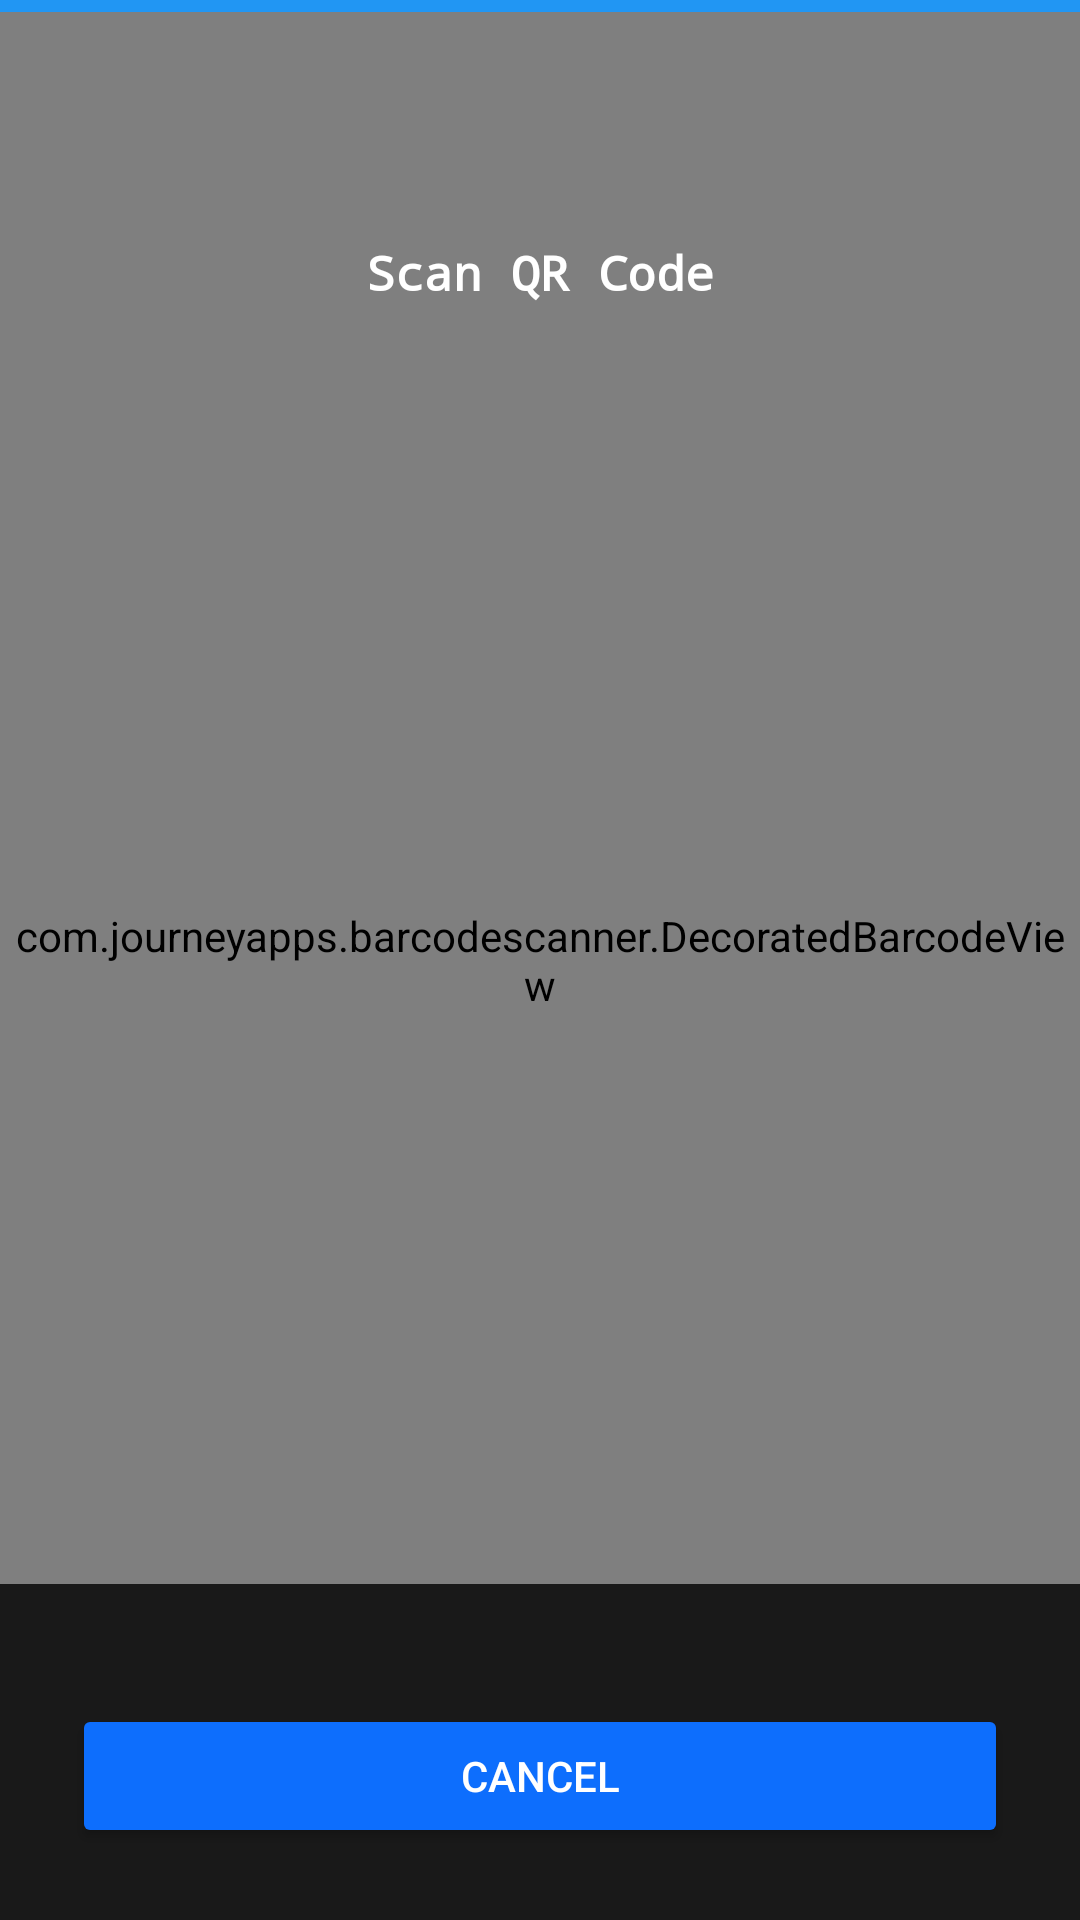

Android layout source for this screen:
<!-- AndroidManifest.xml: application theme Theme.SmartPasswordManager -->
<!-- res/layout/activity_qr_scanner.xml -->
<?xml version="1.0" encoding="utf-8"?>
<FrameLayout xmlns:android="http://schemas.android.com/apk/res/android"
    xmlns:app="http://schemas.android.com/apk/res-auto"
    android:layout_width="match_parent"
    android:layout_height="match_parent"
    android:background="#000000">

    <com.journeyapps.barcodescanner.DecoratedBarcodeView
        android:id="@+id/barcodeView"
        android:layout_width="match_parent"
        android:layout_height="match_parent"
        app:zxing_framing_rect_width="250dp"
        app:zxing_framing_rect_height="250dp"
        app:zxing_use_texture_view="true" />

    <LinearLayout
        android:layout_width="match_parent"
        android:layout_height="wrap_content"
        android:layout_gravity="bottom"
        android:orientation="vertical"
        android:padding="24dp"
        android:background="#CC000000">

        <TextView
            android:id="@+id/statusText"
            android:layout_width="match_parent"
            android:layout_height="wrap_content"
            android:gravity="center"
            android:textColor="#FFFFFF"
            android:textSize="14sp"
            android:visibility="gone" />

        <Button
            android:id="@+id/btnClose"
            android:layout_width="match_parent"
            android:layout_height="wrap_content"
            android:layout_marginTop="16dp"
            android:text="@string/cancel"
            android:textColor="#FFFFFF"
            android:backgroundTint="@color/primary_blue" />

    </LinearLayout>

    <View
        android:layout_width="match_parent"
        android:layout_height="4dp"
        android:layout_gravity="top"
        android:background="#2196F3" />

    <TextView
        android:layout_width="wrap_content"
        android:layout_height="wrap_content"
        android:layout_gravity="center_horizontal"
        android:layout_marginTop="80dp"
        android:text="@string/scan_qr_code"
        android:textColor="#FFFFFF"
        android:textSize="16sp"
        android:textStyle="bold"
        android:fontFamily="monospace" />

</FrameLayout>
<!-- resources referenced by this layout -->
<resources>
  <color name="primary_blue">#0d6efd</color>
  <string name="cancel">Cancel</string>
  <string name="scan_qr_code">Scan QR Code</string>
  <style name="Theme.SmartPasswordManager" parent="Theme.MaterialComponents.DayNight.NoActionBar">
          <item name="colorPrimary">@color/primary_blue</item>
          <item name="colorPrimaryVariant">@color/primary_blue_dark</item>
          <item name="colorOnPrimary">@color/white</item>
          <item name="colorSecondary">@color/primary_blue_light</item>
          <item name="colorOnSecondary">@color/white</item>
          <item name="android:colorBackground">@color/dark_background</item>
          <item name="colorSurface">@color/dark_surface</item>
          <item name="colorOnSurface">@color/white</item>
          <item name="materialAlertDialogTheme">@style/ThemeOverlay.MaterialComponents.MaterialAlertDialog</item>
      </style>
  <color name="primary_blue_dark">#0a58ca</color>
  <color name="white">#ffffff</color>
  <color name="primary_blue_light">#3b82f6</color>
  <color name="dark_background">#121212</color>
  <color name="dark_surface">#1e1e1e</color>
  <style name="ThemeOverlay.MaterialComponents.MaterialAlertDialog" parent="ThemeOverlay.MaterialComponents.MaterialAlertDialog" tools:ignore="PrivateResource,ResourceCycle">
          <item name="colorPrimary">@color/primary_blue</item>
          <item name="colorOnSurface">@color/white</item>
          <item name="colorSurface">@color/dark_surface</item>
      </style>
</resources>
